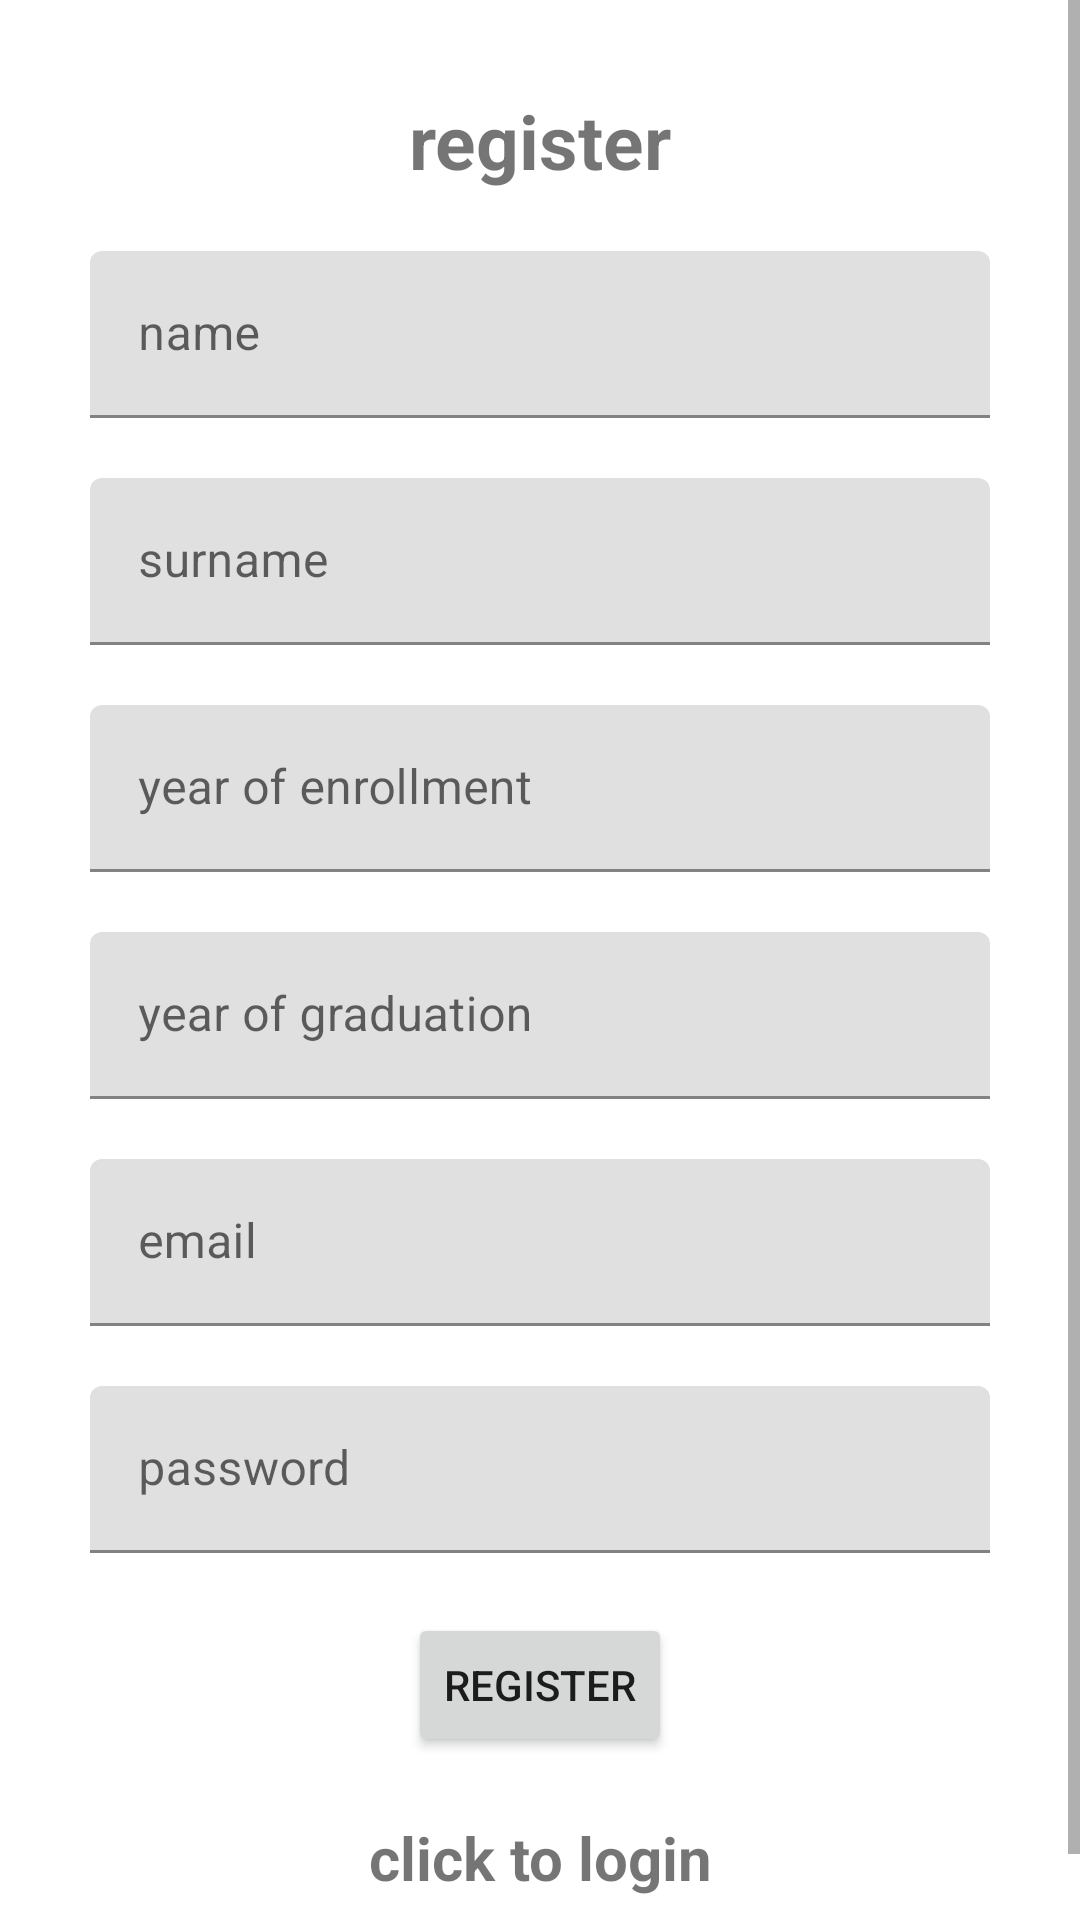

Here is an Android app screen rendered from its layout file. Give the layout XML and the strings, colors and styles it references.
<!-- AndroidManifest.xml: application theme Theme.MiniMezun -->
<!-- res/layout/activity_register.xml -->
<?xml version="1.0" encoding="utf-8"?>
<ScrollView
    xmlns:android="http://schemas.android.com/apk/res/android"
    android:id="@+id/scroll"
    android:layout_width="match_parent"
    android:layout_height="wrap_content">

    <LinearLayout xmlns:app="http://schemas.android.com/apk/res-auto"
        xmlns:tools="http://schemas.android.com/tools"
        android:layout_width="match_parent"
        android:layout_height="wrap_content"
        android:gravity="top"
        android:orientation="vertical"
        android:padding="30dp"
        tools:context=".Register">

        <TextView
            android:layout_width="match_parent"
            android:layout_height="wrap_content"
            android:layout_marginBottom="20dp"
            android:gravity="center"
            android:text="@string/register"
            android:textSize="25sp"
            android:textStyle="bold" />

        <com.google.android.material.textfield.TextInputLayout
            android:layout_width="match_parent"
            android:layout_height="wrap_content"
            android:layout_marginBottom="20dp">

            <com.google.android.material.textfield.TextInputEditText
                android:id="@+id/name"
                android:layout_width="match_parent"
                android:layout_height="wrap_content"
                android:hint="@string/name" />
        </com.google.android.material.textfield.TextInputLayout>


        <com.google.android.material.textfield.TextInputLayout
            android:layout_width="match_parent"
            android:layout_height="wrap_content"
            android:layout_marginBottom="20dp">

            <com.google.android.material.textfield.TextInputEditText
                android:id="@+id/surname"
                android:layout_width="match_parent"
                android:layout_height="wrap_content"
                android:hint="@string/surname" />
        </com.google.android.material.textfield.TextInputLayout>


        <com.google.android.material.textfield.TextInputLayout
            android:layout_width="match_parent"
            android:layout_height="wrap_content"
            android:layout_marginBottom="20dp">

            <com.google.android.material.textfield.TextInputEditText
                android:id="@+id/year_of_enrollment"
                android:layout_width="match_parent"
                android:layout_height="wrap_content"
                android:hint="@string/year_of_enrollment" />
        </com.google.android.material.textfield.TextInputLayout>


        <com.google.android.material.textfield.TextInputLayout
            android:layout_width="match_parent"
            android:layout_height="wrap_content"
            android:layout_marginBottom="20dp">

            <com.google.android.material.textfield.TextInputEditText
                android:id="@+id/year_of_graduation"
                android:layout_width="match_parent"
                android:layout_height="wrap_content"
                android:hint="@string/year_of_graduation" />
        </com.google.android.material.textfield.TextInputLayout>

        <com.google.android.material.textfield.TextInputLayout
            android:layout_width="match_parent"
            android:layout_height="wrap_content"
            android:layout_marginBottom="20dp">

            <com.google.android.material.textfield.TextInputEditText
                android:id="@+id/email"
                android:layout_width="match_parent"
                android:layout_height="wrap_content"
                android:hint="@string/email" />
        </com.google.android.material.textfield.TextInputLayout>


        <com.google.android.material.textfield.TextInputLayout
            android:layout_width="match_parent"
            android:layout_height="wrap_content"
            android:layout_marginBottom="20dp">

            <com.google.android.material.textfield.TextInputEditText
                android:id="@+id/password"
                android:layout_width="match_parent"
                android:layout_height="wrap_content"
                android:hint="@string/password" />
        </com.google.android.material.textfield.TextInputLayout>

        <ProgressBar
            android:id="@+id/progressBar"
            android:layout_width="wrap_content"
            android:layout_height="wrap_content"
            android:layout_gravity="center"
            android:visibility="gone" />

        <Button
            android:id="@+id/button_register"
            android:layout_width="wrap_content"
            android:layout_height="wrap_content"
            android:layout_gravity="center"
            android:text="@string/register" />

        <TextView
            android:id="@+id/loginNow"
            android:layout_width="match_parent"
            android:layout_height="wrap_content"
            android:layout_marginTop="20dp"
            android:gravity="center"
            android:text="@string/click_to_login"
            android:textSize="20sp"
            android:textStyle="bold" />



















    </LinearLayout>
</ScrollView>
<!-- resources referenced by this layout -->
<resources>
  <string name="click_to_login">click to login</string>
  <string name="email">email</string>
  <string name="name">name</string>
  <string name="open_camera">Open Camera</string>
  <string name="open_gallery">Open Gallery</string>
  <string name="password">password</string>
  <string name="register">register</string>
  <string name="surname">surname</string>
  <string name="year_of_enrollment">year of enrollment</string>
  <string name="year_of_graduation">year of graduation</string>
  <style name="Theme.MiniMezun" parent="Theme.MaterialComponents.DayNight.DarkActionBar">
          
          <item name="colorPrimary">@color/purple_500</item>
          <item name="colorPrimaryVariant">@color/purple_700</item>
          <item name="colorOnPrimary">@color/white</item>
          
          <item name="colorSecondary">@color/teal_200</item>
          <item name="colorSecondaryVariant">@color/teal_700</item>
          <item name="colorOnSecondary">@color/black</item>
          
          <item name="android:statusBarColor">?attr/colorPrimaryVariant</item>
          
      </style>
  <!-- not gathered from this repository: default colours our renderer supplied (Android Studio template values) -->
  <color name="purple_500">#FF6200EE</color>
  <color name="purple_700">#FF3700B3</color>
  <color name="teal_200">#FF03DAC5</color>
  <color name="teal_700">#FF018786</color>
  <color name="black">#FF000000</color>
  <color name="white">#FFFFFFFF</color>
</resources>
